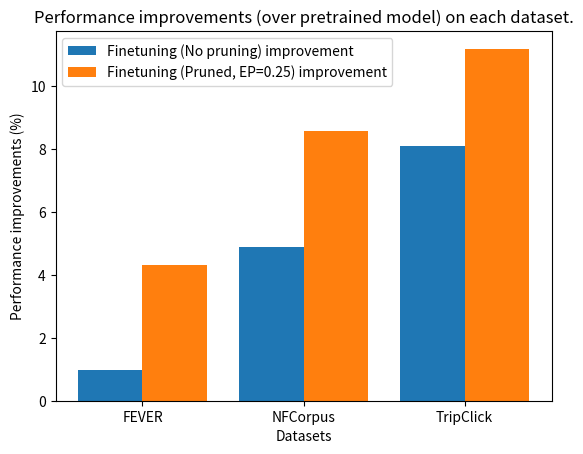

Reproduce this figure in Python. (Note: this script raises an exception after producing the figure.)
import matplotlib.pyplot as plt
import numpy as np

X = ['FEVER','NFCorpus','TripClick'] 
pretrain = [0.86779, 0.45101, 0.21942]
finetune = [0.87635, 0.47308, 0.2372]
finetune_pruned = [0.90531, 0.48972, 0.24396]

f_p = []  # (finetune - pretrain)/pretrain
fp_p = []  # (finetune_pruned - pretrain)/pretrain
for i in range(len(pretrain)):
    f_p.append((finetune[i] - pretrain[i])/pretrain[i]*100)
    fp_p.append((finetune_pruned[i] - pretrain[i])/pretrain[i]*100)
  
X_axis = np.arange(len(X)) 
  
#plt.bar(X_axis - 0.2, pretrain, 0.2, label = 'Pretrain performance') 
#plt.bar(X_axis, finetune, 0.2, label = 'Finetune (No pruning) performance') 
#plt.bar(X_axis + 0.2, finetune_pruned, 0.2, label = 'Finetuned (Pruned, EP=0.25) performance') 

plt.bar(X_axis - 0.2, f_p, 0.4, label = 'Finetuning (No pruning) improvement') 
plt.bar(X_axis + 0.2, fp_p, 0.4, label = 'Finetuning (Pruned, EP=0.25) improvement') 

  
plt.xticks(X_axis, X) 
plt.xlabel("Datasets") 
plt.ylabel("Performance improvements (%)") 
plt.title("Performance improvements (over pretrained model) on each dataset.") 
plt.legend()

plt.savefig('/media/code/FlagEmbedding/tools/visualization/dataset_bar.png')
